The GitHub repository vithlaithla/DN-Classifier contains a labelled image folder "summer_winter_dataset" with 2 categories: summer, winter. Examples follow, each with its label.

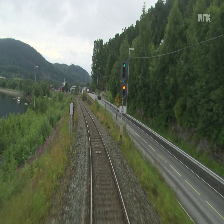
Label: summer

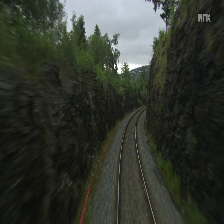
Label: summer

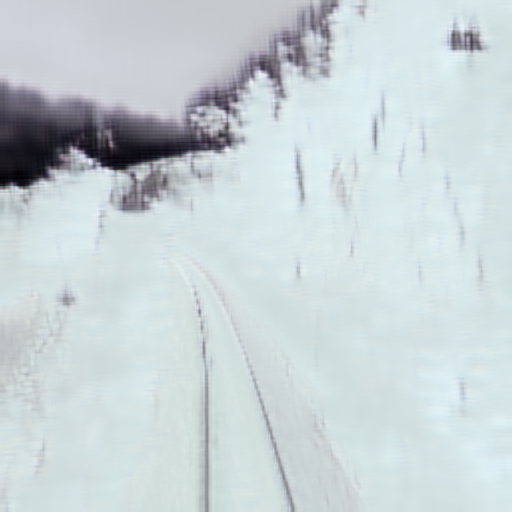
Label: winter

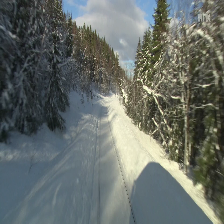
Label: winter

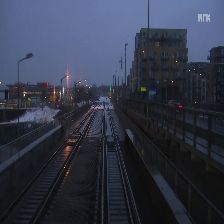
Label: winter

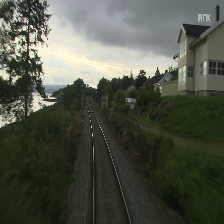
Label: summer
